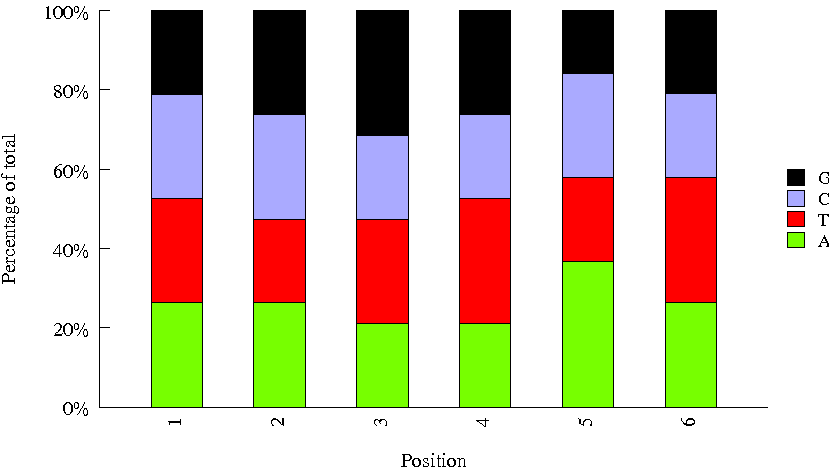

The table this chart was drawn from, first rows:
Sequence, name, set
GATCAG, 9, biooSm
TTAGGC, 3, biooSm
CATTTT, 35, biooSm
GTGAAA, 19, biooSm
CGTACG, 22, biooSm
GCCAAT, 6, biooSm
TCGGCA, 48, biooSm
ATGAGC, 26, biooSm
ACAGTG, 5, biooSm
TAGCTT, 10, biooSm
TGACCA, 4, biooSm
AGTTCC, 14, biooSm
CTATAC, 39, biooSm
CACCGG, 30, biooSm
ACTTGA, 8, biooSm
CACGAT, 31, biooSm
AGTCAA, 13, biooSm
GGCTAC, 11, biooSm
GTCCGC, 18, biooSm
